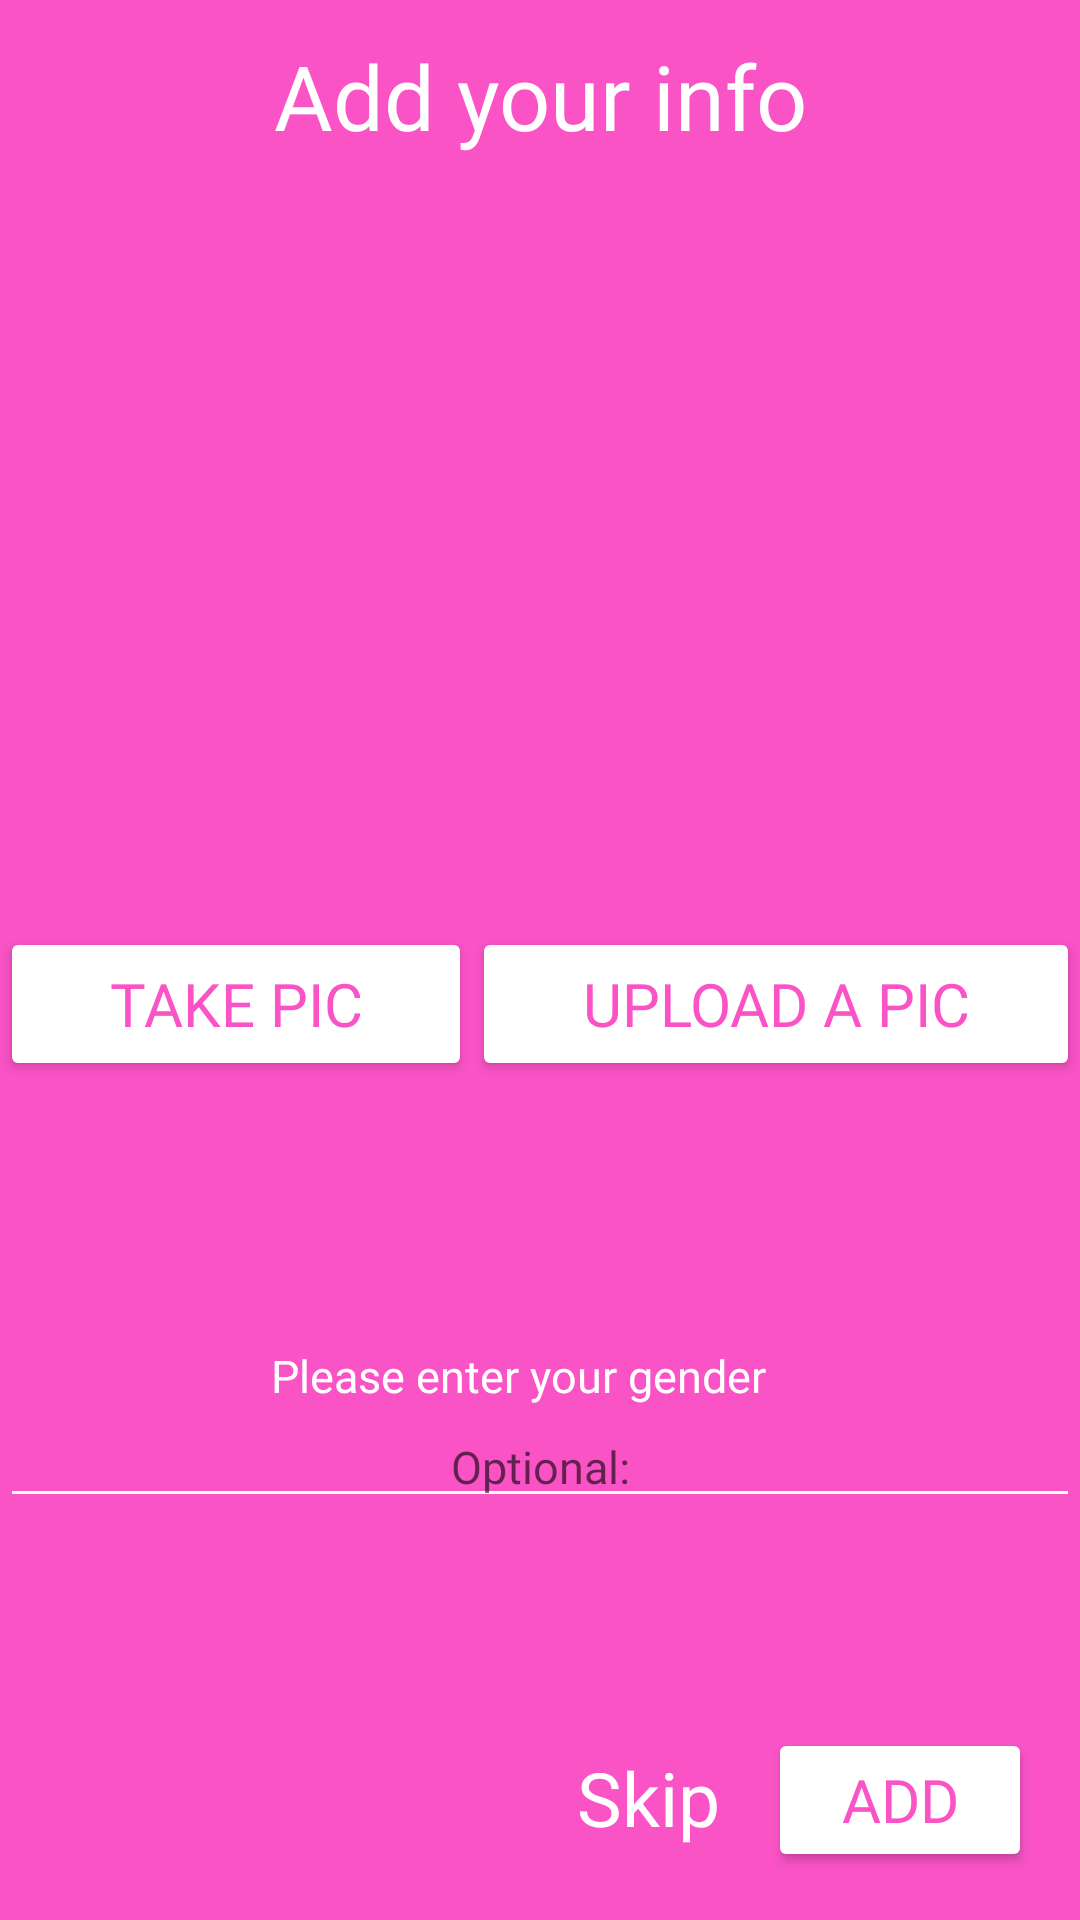

The Android layout XML behind this screen, and the referenced resources:
<!-- AndroidManifest.xml: application theme Theme.AppCompat.DayNight.NoActionBar -->
<!-- res/layout/activity_new_user_image.xml -->
<?xml version="1.0" encoding="utf-8"?>
<androidx.constraintlayout.widget.ConstraintLayout xmlns:android="http://schemas.android.com/apk/res/android"
    xmlns:app="http://schemas.android.com/apk/res-auto"
    xmlns:tools="http://schemas.android.com/tools"
    android:layout_width="match_parent"
    android:layout_height="match_parent"
    android:background="@color/MainColour"
    tools:context=".new_User_image">

    <androidx.constraintlayout.widget.ConstraintLayout
        android:id="@+id/constraintLayout5"
        android:layout_width="match_parent"
        android:layout_height="0dp"
        app:layout_constraintHeight_percent="0.1"
        app:layout_constraintStart_toStartOf="parent"
        app:layout_constraintTop_toTopOf="parent">


        <TextView
            android:id="@+id/textView4"
            android:layout_width="match_parent"
            android:layout_height="match_parent"
            android:fontFamily="@font/baloo_tamma"
            android:text="Add your info"
            android:textColor="@color/white"
            android:textSize="30dp"
            android:gravity="center"
            app:layout_constraintEnd_toEndOf="parent"
            app:layout_constraintHorizontal_bias="0.505"
            app:layout_constraintTop_toTopOf="parent"
            app:layout_constraintWidth_percent="0.8" />


    </androidx.constraintlayout.widget.ConstraintLayout>

    <ImageView
        android:id="@+id/new_imageInput"
        android:layout_width="0dp"
        android:layout_height="0dp"
        android:layout_marginTop="97dp"
        app:layout_constraintHeight_percent="0.2"
        app:layout_constraintWidth_percent="0.4"
        app:layout_constraintBottom_toBottomOf="parent"
        app:layout_constraintEnd_toEndOf="parent"
        app:layout_constraintHorizontal_bias="0.498"
        app:layout_constraintStart_toStartOf="parent"
        app:layout_constraintTop_toBottomOf="@+id/constraintLayout5"
        app:layout_constraintVertical_bias="0.0"
        />

    <LinearLayout
        android:id="@+id/linearLayout"
        android:layout_width="match_parent"
        android:layout_height="0dp"
        android:layout_marginTop="20dp"
        android:orientation="horizontal"
        app:layout_constraintEnd_toEndOf="parent"
        app:layout_constraintHeight_percent="0.08"
        app:layout_constraintTop_toBottomOf="@+id/new_imageInput">

        <Button
            android:id="@+id/button5"
            android:layout_width="wrap_content"
            android:layout_height="match_parent"
            android:layout_weight="1"
            android:textSize="20dp"
            android:onClick="capture_image"
            android:backgroundTint="@color/white"
            android:fontFamily="@font/baloo_tamma"
            android:textColor="@color/MainColour"
            android:text="Take pic" />

        <Button
            android:id="@+id/button6"
            android:layout_width="wrap_content"
            android:layout_height="match_parent"
            android:layout_weight="1"
            android:onClick="load_image"
            android:textSize="20dp"
            android:backgroundTint="@color/white"
            android:fontFamily="@font/baloo_tamma"
            android:textColor="@color/MainColour"
            android:text="Upload a pic" />
    </LinearLayout>

    <Button
        android:id="@+id/button4"
        android:layout_width="wrap_content"
        android:layout_height="wrap_content"
        android:layout_marginEnd="16dp"
        android:layout_marginBottom="16dp"
        android:textSize="20dp"
        android:backgroundTint="@color/white"
        android:fontFamily="@font/baloo_tamma"
        android:textColor="@color/MainColour"
        android:text="Add"
        app:layout_constraintBottom_toBottomOf="parent"
        app:layout_constraintEnd_toEndOf="parent" />

    <TextView
        android:id="@+id/textView12"
        android:layout_width="wrap_content"
        android:layout_height="wrap_content"
        android:layout_marginTop="88dp"
        android:textColor="@color/white"
        android:textSize="15dp"
        android:fontFamily="@font/baloo_tamma"
        android:gravity="center"
        android:text="Please enter your gender"
        app:layout_constraintEnd_toEndOf="parent"
        app:layout_constraintHorizontal_bias="0.464"
        app:layout_constraintStart_toStartOf="parent"
        app:layout_constraintTop_toBottomOf="@+id/linearLayout" />

    <TextView
        android:id="@+id/textView13"
        android:layout_width="wrap_content"
        android:layout_height="wrap_content"
        android:layout_marginEnd="16dp"
        android:onClick="skip_section"
        android:layout_marginBottom="24dp"
        android:fontFamily="@font/baloo_tamma"
        android:text="Skip"
        android:textColor="@color/white"
        android:textSize="25dp"
        app:layout_constraintBottom_toBottomOf="parent"
        app:layout_constraintEnd_toStartOf="@+id/button4" />

    <EditText
        android:id="@+id/newgenderinput"
        android:layout_width="match_parent"
        android:layout_height="wrap_content"
        android:textColor="@color/white"
        android:textSize="15dp"
        android:fontFamily="@font/baloo_tamma"
        android:gravity="center"
        android:ems="10"
        android:inputType="textPersonName"
        android:backgroundTint="@color/white"
        android:hint="Optional:"
        app:layout_constraintEnd_toEndOf="parent"
        app:layout_constraintStart_toStartOf="parent"
        app:layout_constraintTop_toBottomOf="@+id/textView12" />
</androidx.constraintlayout.widget.ConstraintLayout>
<!-- resources referenced by this layout -->
<resources>
  <color name="MainColour">#f953c6</color>
  <color name="white">#FFFFFFFF</color>
</resources>
